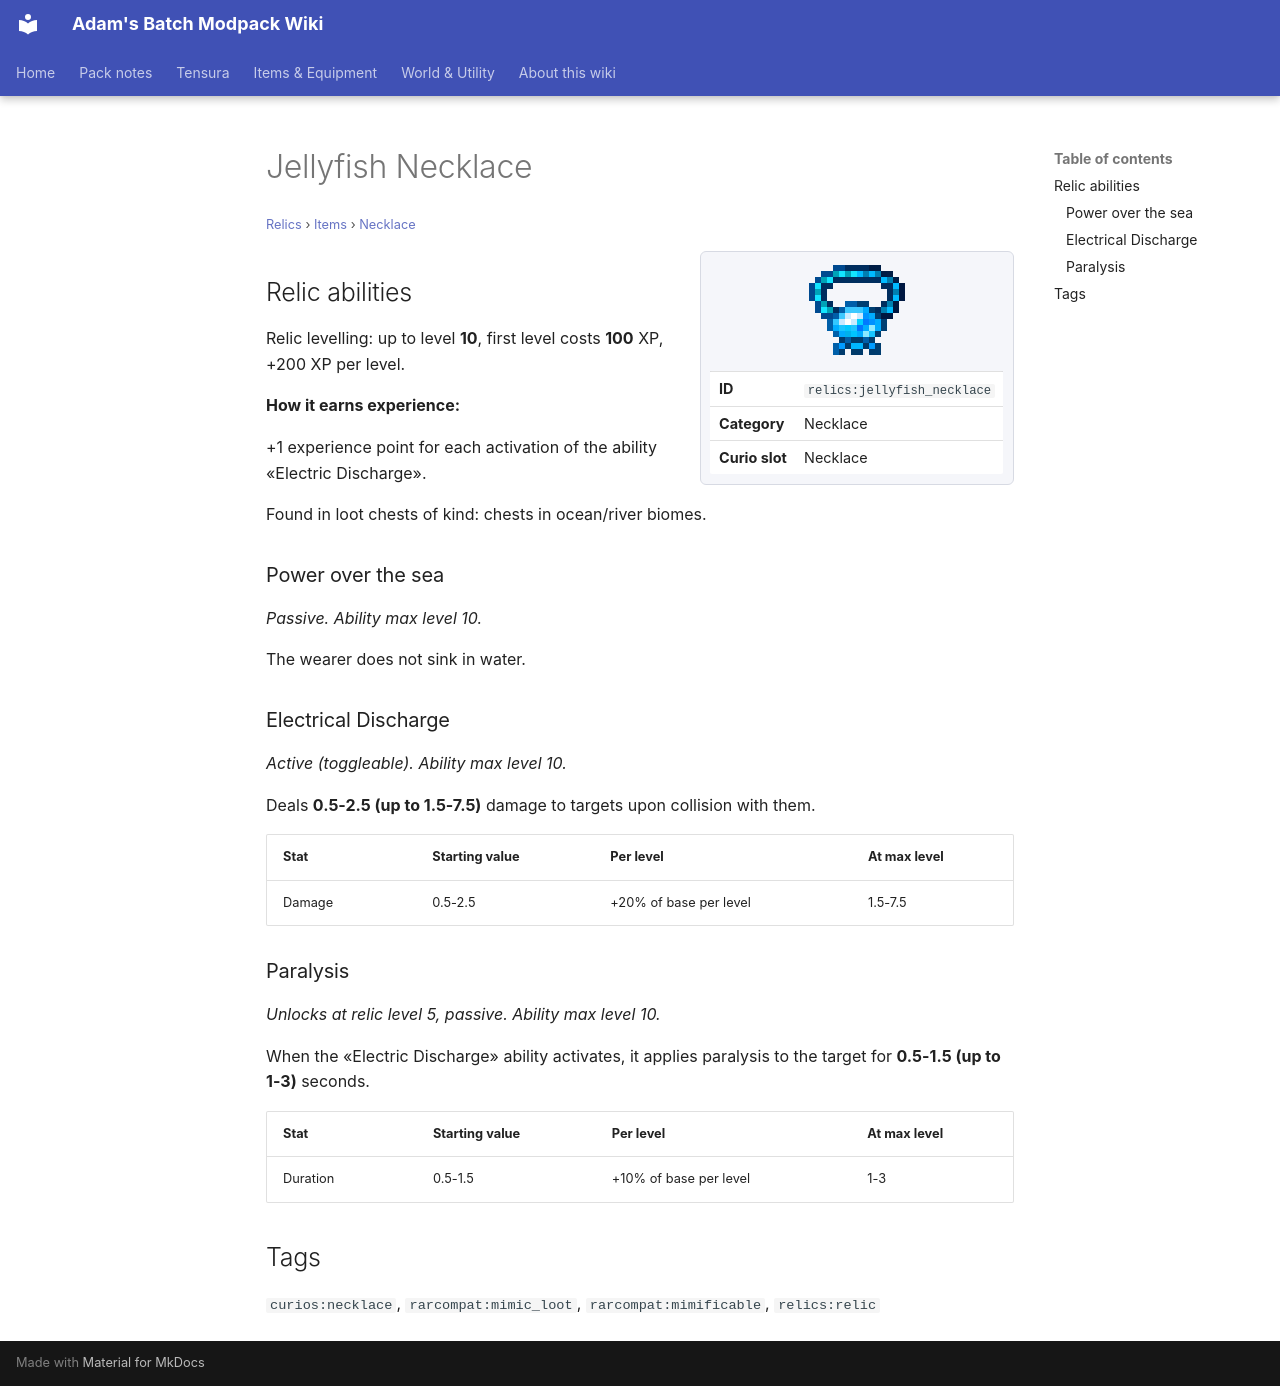

repository: Proteus-Nell/Adams-Batch-MC-Modpack-Wiki · page: relics/items/necklace/jellyfish-necklace/index.html · generator: mkdocs

# Jellyfish Necklace

<small>[Relics](../../index.md) &rsaquo; [Items](../index.md) &rsaquo; [Necklace](index.md)</small>

<div class="infobox" markdown>

![Jellyfish Necklace](../../../assets/icons/relics/item/jellyfish_necklace.png)

| | |
|---|---|
| **ID** | `relics:jellyfish_necklace` |
| **Category** | Necklace |
| **Curio slot** | Necklace |

</div>

## Relic abilities

Relic levelling: up to level **10**, first level costs **100** XP, +200 XP per level.

**How it earns experience:**

+1 experience point for each activation of the ability «Electric Discharge».

Found in loot chests of kind: chests in ocean/river biomes.

### Power over the sea

*Passive. Ability max level 10.*

The wearer does not sink in water.

### Electrical Discharge

*Active (toggleable). Ability max level 10.*

Deals **0.5-2.5 (up to 1.5-7.5)** damage to targets upon collision with them.

| Stat | Starting value | Per level | At max level |
|---|---|---|---|
| Damage | 0.5-2.5 | +20% of base per level | 1.5-7.5 |

### Paralysis

*Unlocks at relic level 5, passive. Ability max level 10.*

When the «Electric Discharge» ability activates, it applies paralysis to the target for **0.5-1.5 (up to 1-3)** seconds.

| Stat | Starting value | Per level | At max level |
|---|---|---|---|
| Duration | 0.5-1.5 | +10% of base per level | 1-3 |

## Tags

`curios:necklace`, `rarcompat:mimic_loot`, `rarcompat:mimificable`, `relics:relic`
